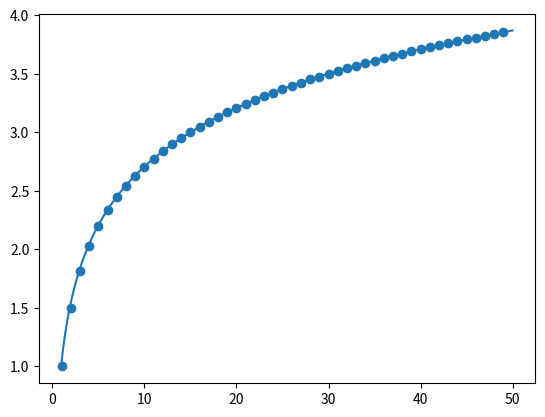

Reproduce this figure in Python.
import numpy as np
from math import comb
import matplotlib.pyplot as plt
import pandas as pd


def binomial_entropy(n, p):
    ans = 0
    for k in range(n+1):
        Pk = comb(n,k) * (p**k) * ((1-p)**(n-k))
        ans -= Pk * np.log2(Pk)
    return ans

print(binomial_entropy(1,0.5))
print(binomial_entropy(2,0.5))
print(binomial_entropy(4,0.5))
print(binomial_entropy(8,0.5))


xmin = 1
xmax = 50
xvals_sim = np.arange(xmin, xmax)
xvals_fit = np.linspace(xmin, xmax, 1000)
sim = np.array([binomial_entropy(x, 0.5) for x in xvals_sim])
fitted = np.array([np.log2(x*np.pi*np.e / 2)/2 for x in xvals_fit])

plt.scatter(xvals_sim, sim)
plt.plot(xvals_fit, fitted)
plt.show()

data_sim = {"xvals":xvals_sim, "data":sim}
data_fitted = {"xvals":xvals_fit, "data":fitted}

df = pd.DataFrame(data=data_sim)
df.to_csv("blatt9_sim.csv", index=None)
df = pd.DataFrame(data=data_fitted)
df.to_csv("blatt9_fit.csv", index=None)
